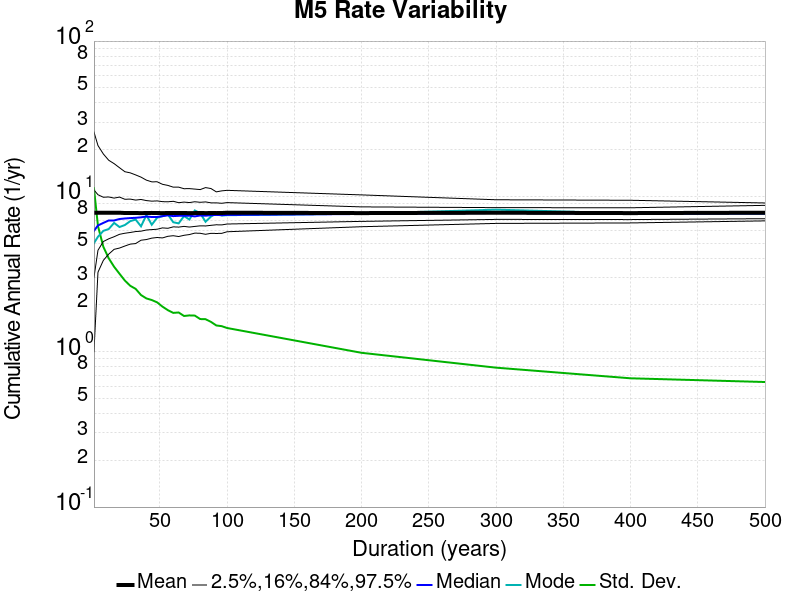

Data behind this chart, as committed beside it:
Duration (years), Mean, Median, Mode, Std. Dev., 2.5 %-ile, 16 %-ile, 84 %-ile, 97.5 %-ile
1.0, 7.851, 6.0, 5.0, 11.29, 1.0, 3.0, 11.0, 26.0
4.0, 7.851, 6.5, 5.5, 6.439, 3.25, 4.5, 10.25, 21.25
8.0, 7.849, 6.75, 6.0, 4.737, 3.875, 5.125, 9.875, 18.75
12.0, 7.847, 7.0, 6.167, 3.995, 4.25, 5.333, 9.917, 17.08
16.0, 7.849, 7.0, 6.75, 3.523, 4.562, 5.5, 9.75, 16.25
20.0, 7.851, 7.15, 6.35, 3.178, 4.65, 5.7, 9.9, 15.3
24.0, 7.817, 7.208, 6.542, 2.872, 4.792, 5.792, 9.583, 14.42
28.0, 7.817, 7.25, 6.929, 2.657, 4.929, 5.857, 9.607, 14.18
32.0, 7.817, 7.281, 7.094, 2.54, 4.969, 5.938, 9.469, 13.75
36.0, 7.806, 7.333, 6.417, 2.317, 5.222, 5.972, 9.556, 13.31
40.0, 7.817, 7.425, 7.575, 2.204, 5.275, 6.075, 9.4, 12.72
44.0, 7.826, 7.364, 6.568, 2.152, 5.386, 6.114, 9.318, 12.41
48.0, 7.817, 7.375, 7.292, 2.079, 5.438, 6.146, 9.354, 12.42
52.0, 7.806, 7.462, 7.462, 1.95, 5.404, 6.269, 9.25, 11.96
56.0, 7.816, 7.554, 7.643, 1.851, 5.536, 6.232, 9.232, 11.77
60.0, 7.817, 7.467, 6.817, 1.779, 5.583, 6.367, 9.3, 11.47
64.0, 7.816, 7.5, 6.703, 1.789, 5.516, 6.344, 9.109, 11.47
68.0, 7.817, 7.5, 7.471, 1.699, 5.618, 6.412, 9.191, 11.21
72.0, 7.806, 7.514, 7.097, 1.713, 5.681, 6.347, 9.125, 11.22
76.0, 7.811, 7.434, 8.118, 1.709, 5.803, 6.408, 9.237, 11.14
80.0, 7.817, 7.537, 7.8, 1.623, 5.787, 6.463, 9.162, 11.06
84.0, 7.809, 7.512, 6.869, 1.62, 5.702, 6.452, 9.214, 11.39
88.0, 7.813, 7.568, 7.409, 1.557, 5.784, 6.511, 9.091, 11.24
92.0, 7.811, 7.598, 7.793, 1.476, 5.772, 6.565, 9.087, 10.7
96.0, 7.817, 7.573, 7.531, 1.461, 5.781, 6.552, 9.031, 10.85
100.0, 7.851, 7.6, 7.57, 1.421, 5.92, 6.64, 9.12, 10.94
200.0, 7.809, 7.705, 7.74, 0.9842, 6.38, 6.905, 8.56, 10.22
300.0, 7.849, 7.82, 8.213, 0.7897, 6.7, 7.11, 8.467, 9.513
400.0, 7.809, 7.735, 7.78, 0.6745, 6.747, 7.093, 8.447, 9.443
500.0, 7.851, 7.766, 7.766, 0.6383, 6.956, 7.186, 8.756, 9.072
